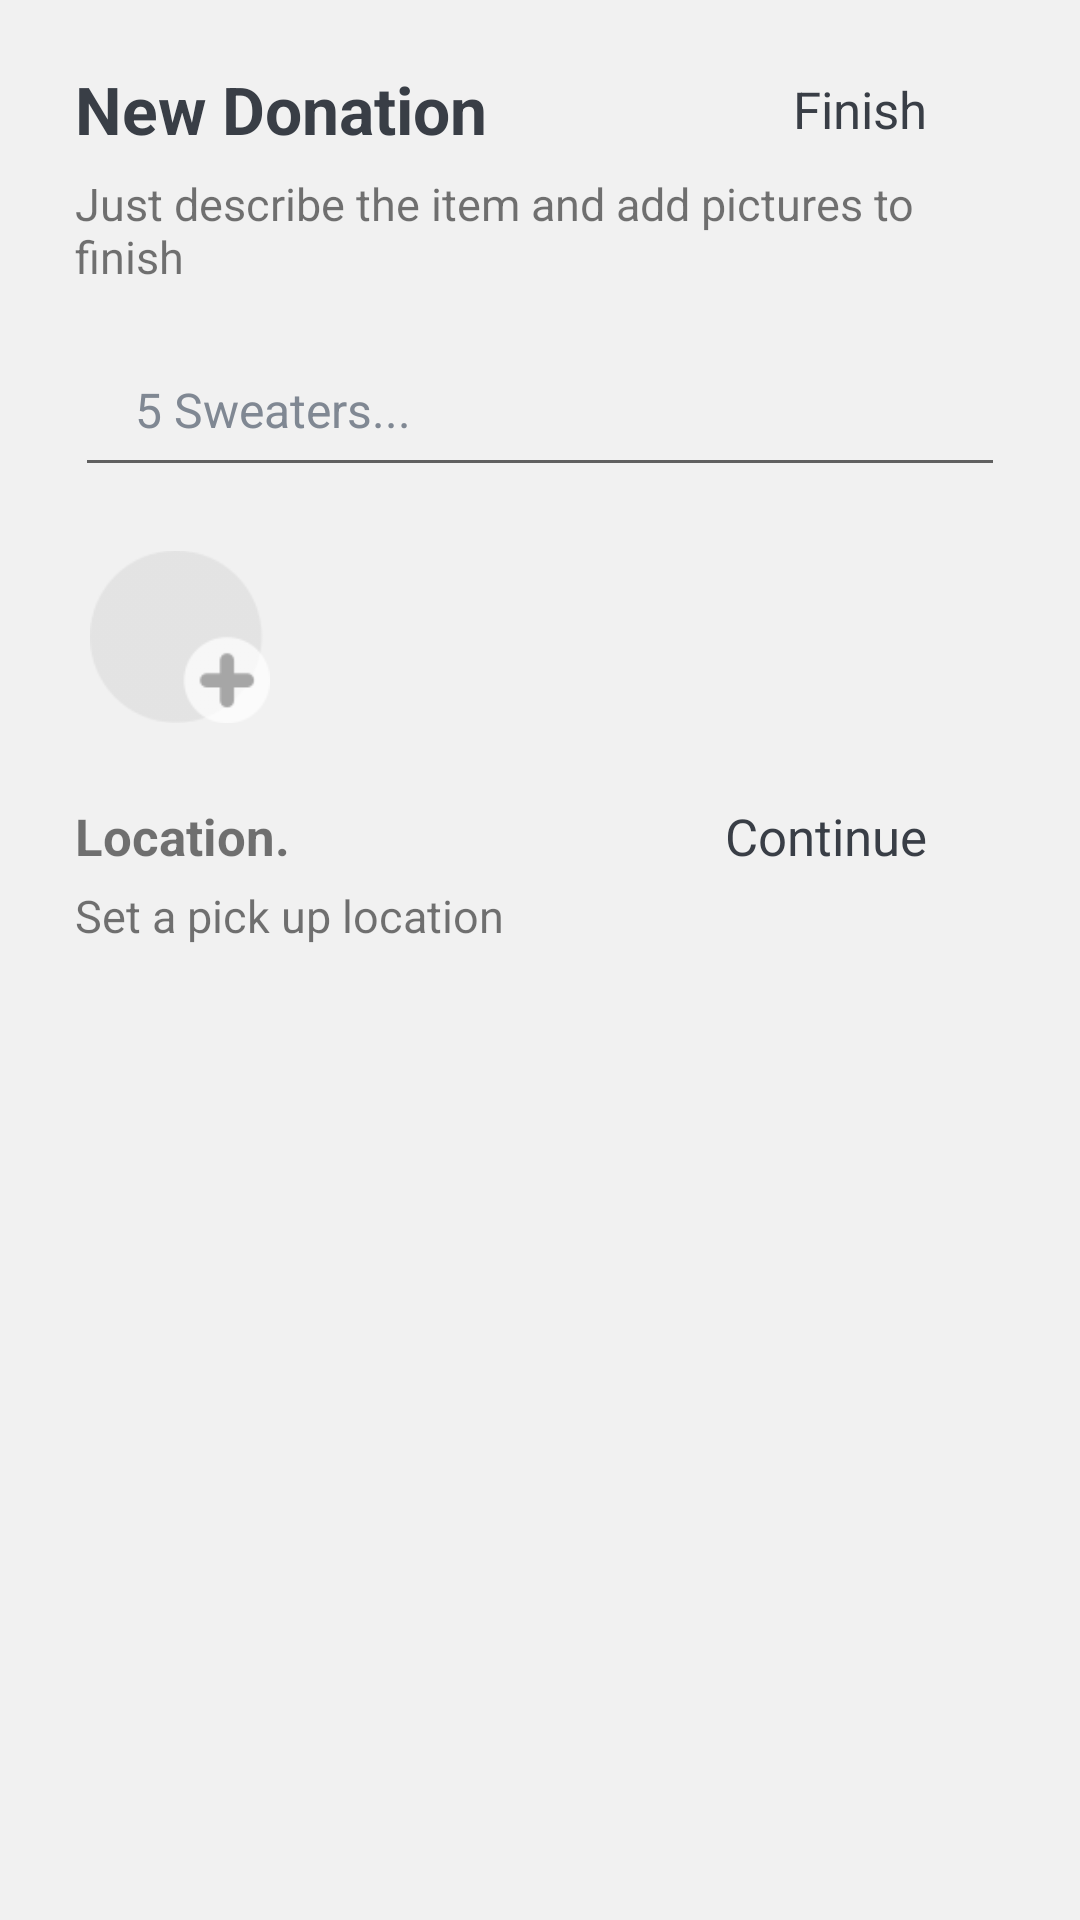

Write the Android layout XML for this screen, with the resource values it uses.
<!-- AndroidManifest.xml: application theme Theme.DonorHub -->
<!-- res/layout/fragment_new_donation.xml -->
<?xml version="1.0" encoding="utf-8"?>
<FrameLayout xmlns:android="http://schemas.android.com/apk/res/android"
    xmlns:tools="http://schemas.android.com/tools"
    android:layout_width="match_parent"
    android:layout_height="match_parent"
    tools:context=".Fragments.Homepage.NewDonation">

    <RelativeLayout
        android:layout_width="match_parent"
        android:paddingTop="20dp"
        android:paddingBottom="20dp"
        android:paddingHorizontal="25dp"
        android:background="@color/back"
        android:layout_height="match_parent">

        <LinearLayout
            android:layout_width="match_parent"
            android:orientation="vertical"
            android:layout_height="match_parent">

            
            <RelativeLayout
                android:layout_width="match_parent"
                android:layout_height="wrap_content">

                <TextView
                    android:layout_width="wrap_content"
                    android:textSize="22sp"
                    android:textStyle="bold"
                    android:textColor="@color/colorAccent"
                    android:layout_centerVertical="true"
                    android:layout_height="wrap_content"
                    android:text="New Donation" />

                <RelativeLayout
                    android:id="@+id/finish_layout"
                    android:layout_width="wrap_content"
                    android:layout_alignParentRight="true"
                    android:paddingBottom="5dp"
                    android:paddingTop="5dp"
                    android:layout_height="wrap_content">

                    <LinearLayout
                        android:layout_width="wrap_content"
                        android:orientation="horizontal"
                        android:gravity="center"
                        android:layout_height="wrap_content">

                        <TextView
                            android:layout_width="wrap_content"
                            android:textSize="17sp"
                            android:layout_gravity="center_vertical"
                            android:textColor="@color/colorPrimary"
                            android:layout_height="wrap_content"
                            android:text="Finish" />


                        <ImageView
                            android:layout_width="21dp"
                            android:layout_gravity="center_vertical"
                            android:layout_marginStart="5dp"
                            android:translationY="1dp"
                            android:src="@drawable/next_arrow_dark"
                            android:layout_height="18dp"/>

                    </LinearLayout>

                </RelativeLayout>

            </RelativeLayout>

            <TextView
                android:id="@+id/intro"
                android:layout_width="wrap_content"
                android:layout_marginTop="5dp"
                android:textSize="15sp"
                android:layout_height="wrap_content"
                android:text="Just describe the item and add pictures to finish" />

            <EditText
                android:id="@+id/descriptionEditText"
                android:layout_marginTop="20dp"
                android:layout_width="match_parent"
                android:layout_height="wrap_content"
                android:textSize="16sp"
                android:paddingLeft="20dp"
                android:paddingRight="20dp"
                android:textColorHint="@color/hint_color"
                android:paddingBottom="15dp"
                android:ems="10"
                android:inputType="textEmailAddress"
                android:hint="5 Sweaters..." />

            <LinearLayout
                android:layout_width="match_parent"
                android:layout_marginTop="20dp"
                android:layout_marginHorizontal="5dp"
                android:orientation="horizontal"
                android:layout_height="wrap_content">

                <ImageView
                    android:id="@+id/add_image"
                    android:layout_width="60dp"
                    android:src="@drawable/new_image_icon"
                    android:layout_height="60dp"/>

                <androidx.recyclerview.widget.RecyclerView
                    android:id="@+id/added_images_recyclerview"
                    android:layout_marginStart="10dp"
                    android:layout_width="match_parent"
                    android:layout_height="wrap_content"/>

            </LinearLayout>

            <RelativeLayout
                android:layout_width="match_parent"
                android:layout_marginTop="20dp"
                android:layout_height="wrap_content">

                <LinearLayout
                    android:layout_width="wrap_content"
                    android:orientation="vertical"
                    android:layout_height="wrap_content">

                    <TextView
                        android:layout_width="wrap_content"
                        android:layout_marginTop="5dp"
                        android:textSize="17sp"
                        android:textStyle="bold"
                        android:layout_height="wrap_content"
                        android:text="Location." />

                    <TextView
                        android:id="@+id/location_text"
                        android:layout_width="wrap_content"
                        android:layout_marginTop="5dp"
                        android:textSize="15sp"
                        android:layout_height="wrap_content"
                        android:text="Set a pick up location" />


                </LinearLayout>

                <RelativeLayout
                    android:id="@+id/set_location_layout"
                    android:layout_width="wrap_content"
                    android:layout_alignParentEnd="true"
                    android:paddingBottom="5dp"
                    android:paddingTop="5dp"
                    android:layout_height="wrap_content">

                    <LinearLayout
                        android:layout_width="wrap_content"
                        android:orientation="horizontal"
                        android:gravity="center"
                        android:layout_height="wrap_content">

                        <TextView
                            android:layout_width="wrap_content"
                            android:textSize="17sp"
                            android:layout_gravity="center_vertical"
                            android:textColor="@color/colorPrimary"
                            android:layout_height="wrap_content"
                            android:text="Continue" />


                        <ImageView
                            android:layout_width="21dp"
                            android:layout_gravity="center_vertical"
                            android:layout_marginStart="5dp"
                            android:translationY="1dp"
                            android:src="@drawable/next_arrow_dark"
                            android:layout_height="18dp"/>

                    </LinearLayout>

                </RelativeLayout>

            </RelativeLayout>

        </LinearLayout>

    </RelativeLayout>

</FrameLayout>
<!-- resources referenced by this layout -->
<resources>
  <color name="back">#F1F1F1</color>
  <color name="colorAccent">#393E46</color>
  <color name="colorPrimary">#393E46</color>
  <color name="hint_color">#808893</color>
  <!-- drawable new_image_icon: png bitmap (drawable, 3347 bytes) -->
  <style name="Theme.DonorHub" parent="Theme.MaterialComponents.DayNight.DarkActionBar">
          
          <item name="colorPrimary">@color/purple_500</item>
          <item name="colorPrimaryVariant">@color/purple_700</item>
          <item name="colorOnPrimary">@color/white</item>
          
          <item name="colorSecondary">@color/teal_200</item>
          <item name="colorSecondaryVariant">@color/teal_700</item>
          <item name="colorOnSecondary">@color/black</item>
          
          <item name="android:statusBarColor" tools:targetApi="l">?attr/colorPrimaryVariant</item>
          
      </style>
  <color name="purple_500">#FF6200EE</color>
  <color name="purple_700">#FF3700B3</color>
  <color name="white">#FFFFFFFF</color>
  <color name="teal_200">#FF03DAC5</color>
  <color name="teal_700">#FF018786</color>
  <color name="black">#FF000000</color>
</resources>
